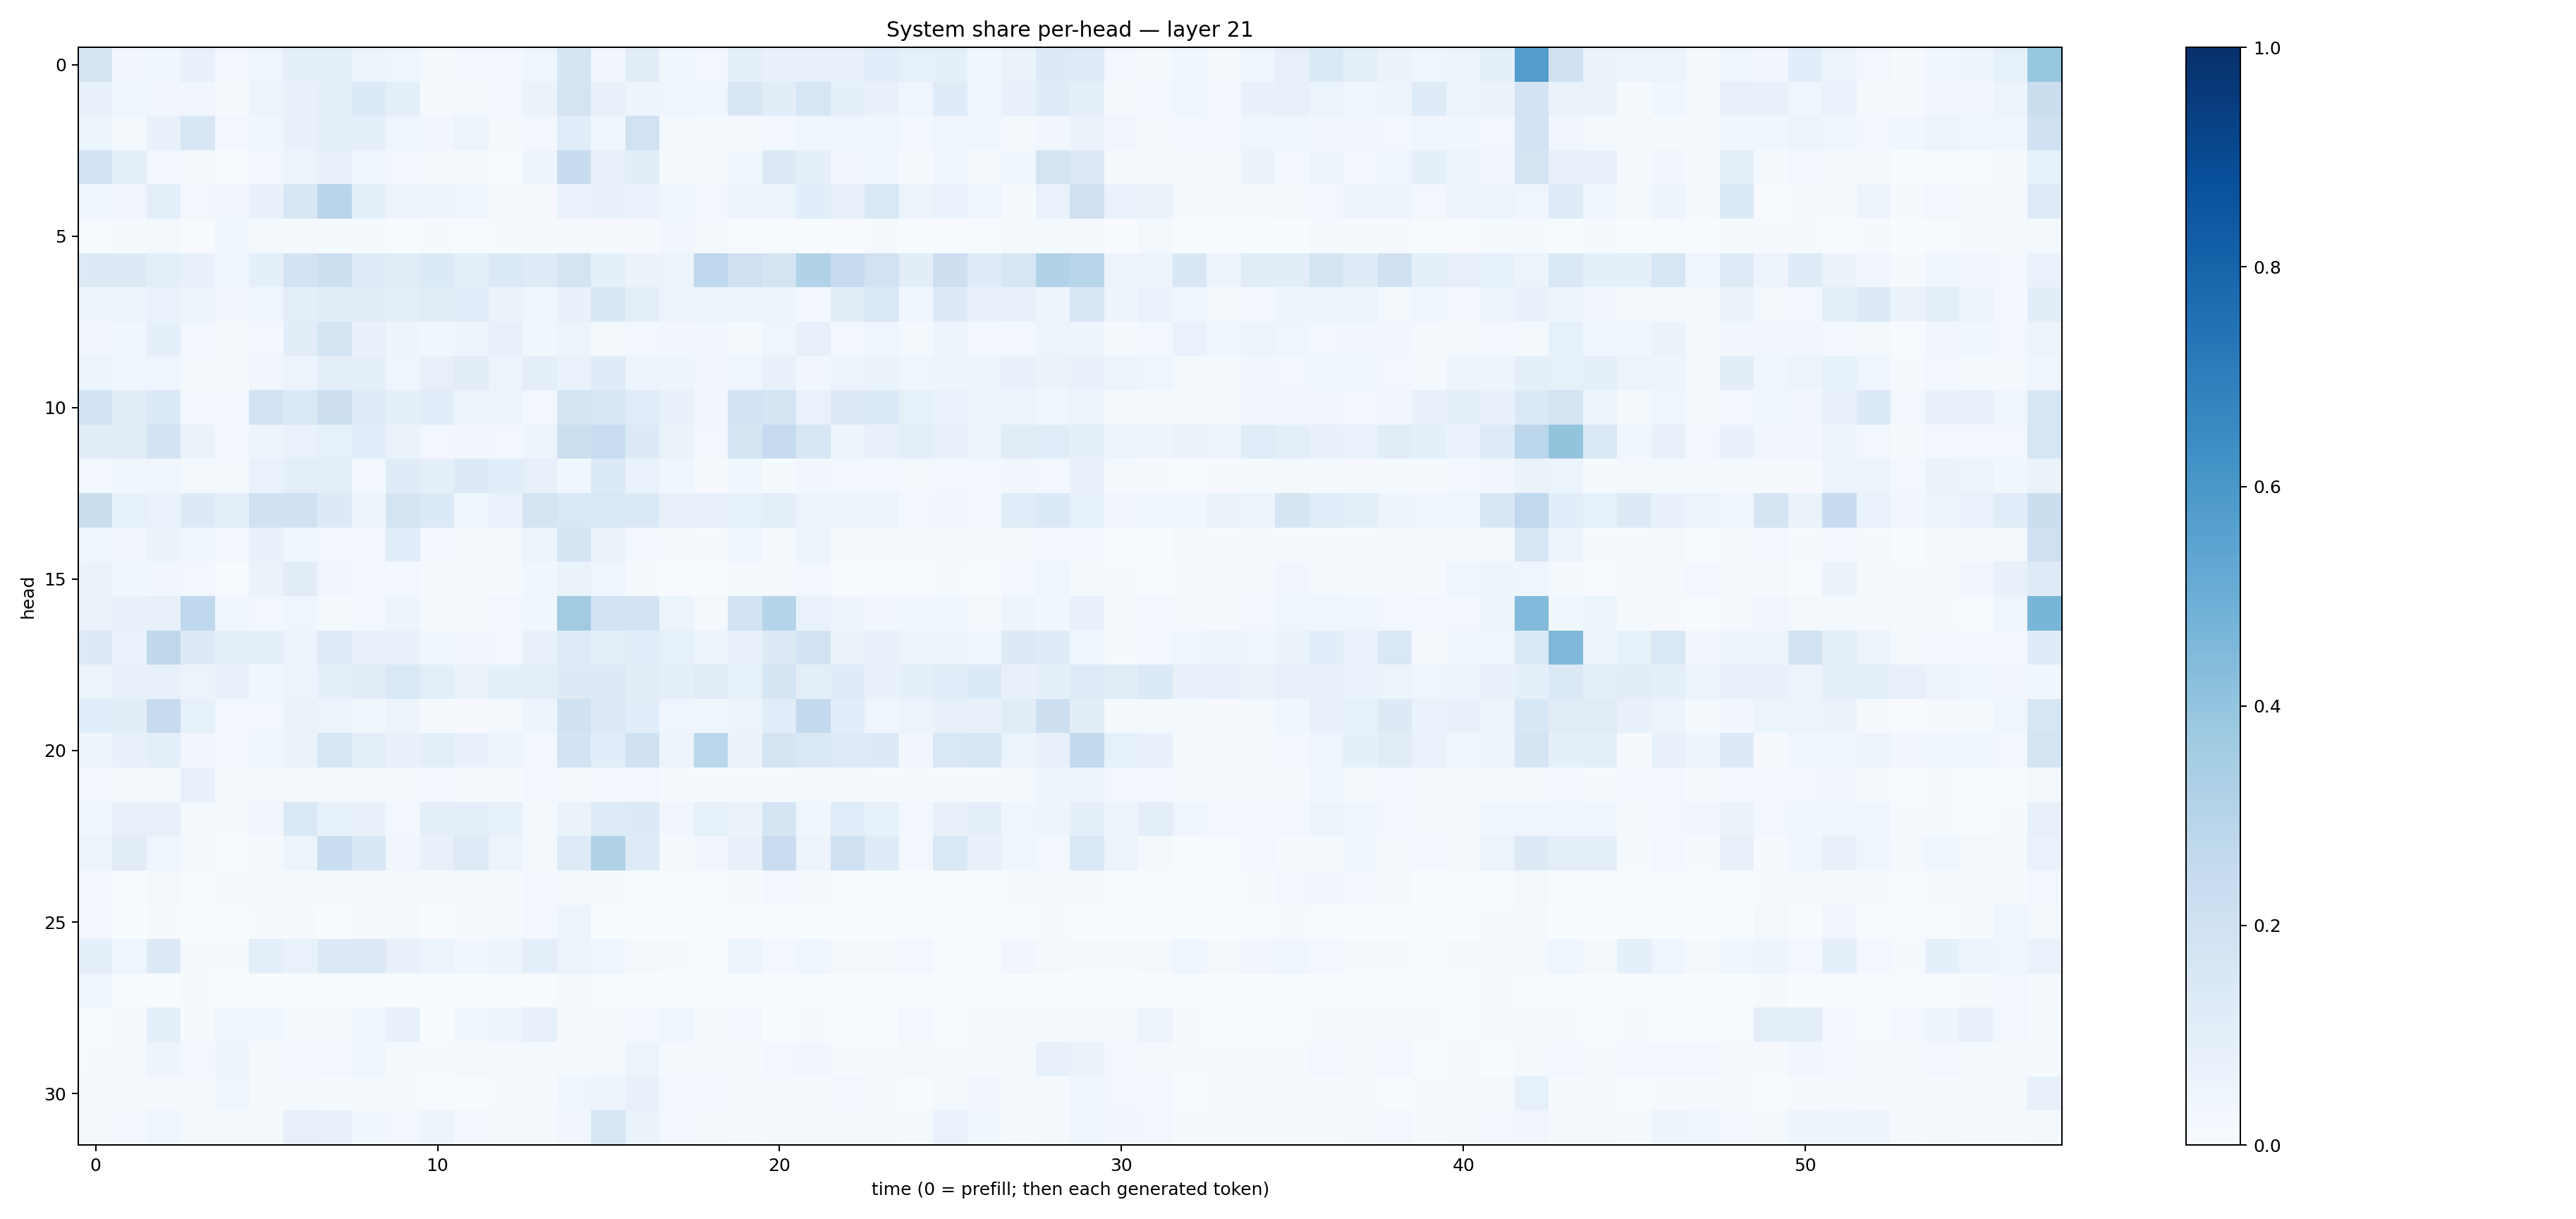

Values plotted in this chart, from the file beside it:
0.16494983, 0.033587817, 0.03900013, 0.07237747, 0.030932635, 0.04531722, 0.093392394, 0.09524679, 0.05713934, 0.044931743, 0.020845646, 0.027351495, 0.030597553, 0.041486125, 0.1696076, 0.03501271, 0.104358606, 0.03720745, 0.025882192, 0.0898213, 0.077619575, 0.076915905, 0.07775441, 0.10593602
0.07307, 0.04449, 0.03316, 0.03498, 0.01334, 0.05183, 0.07466, 0.09033, 0.1355, 0.09025, 0.01397, 0.02206, 0.02442, 0.06474, 0.1791, 0.07819, 0.04691, 0.04466, 0.04294, 0.1493, 0.1043, 0.1602, 0.09197, 0.07393
0.06134, 0.02179, 0.07646, 0.1502, 0.02464, 0.03875, 0.0713, 0.09033, 0.08847, 0.0397, 0.03346, 0.06159, 0.02178, 0.02612, 0.1153, 0.0406, 0.1879, 0.01854, 0.01548, 0.01668, 0.02474, 0.04657, 0.04077, 0.04199
0.182, 0.09753, 0.02374, 0.01836, 0.006781, 0.02938, 0.05544, 0.07322, 0.04134, 0.02615, 0.02102, 0.01358, 0.005128, 0.04739, 0.2416, 0.08194, 0.1038, 0.008191, 0.01141, 0.03693, 0.1263, 0.09084, 0.03421, 0.04638
0.03645, 0.03222, 0.0992, 0.03115, 0.03483, 0.07251, 0.1514, 0.2911, 0.09861, 0.04973, 0.0544, 0.04544, 0.01158, 0.01128, 0.07027, 0.07125, 0.06796, 0.03962, 0.02821, 0.05382, 0.06102, 0.1079, 0.07941, 0.1456
0.007527, 0.01492, 0.01684, 0.005366, 0.03621, 0.01828, 0.0127, 0.01357, 0.008522, 0.00712, 0.008124, 0.006658, 0.01545, 0.01288, 0.00782, 0.008142, 0.008919, 0.03237, 0.01827, 0.006531, 0.00536, 0.006071, 0.007775, 0.008459
0.1279, 0.1317, 0.1003, 0.07779, 0.03924, 0.09153, 0.1819, 0.2149, 0.1226, 0.1124, 0.1362, 0.1002, 0.1374, 0.1223, 0.1764, 0.08731, 0.06339, 0.0565, 0.269, 0.2054, 0.178, 0.3121, 0.2431, 0.1919
0.04847, 0.05459, 0.06798, 0.06225, 0.03315, 0.0397, 0.09471, 0.1103, 0.1129, 0.09784, 0.1123, 0.1136, 0.06545, 0.04512, 0.07208, 0.1522, 0.0938, 0.0556, 0.06181, 0.0607, 0.0607, 0.03022, 0.1051, 0.1412
0.03229, 0.03606, 0.08843, 0.0256, 0.01638, 0.02601, 0.1033, 0.173, 0.07637, 0.04903, 0.03609, 0.04704, 0.08129, 0.03744, 0.05511, 0.02094, 0.02352, 0.03166, 0.03485, 0.02231, 0.04679, 0.08161, 0.02739, 0.04207
0.06025, 0.04502, 0.04529, 0.02031, 0.01158, 0.03137, 0.0565, 0.1006, 0.08885, 0.04263, 0.08168, 0.1032, 0.05796, 0.09504, 0.06666, 0.1187, 0.05245, 0.04927, 0.03347, 0.04378, 0.0747, 0.03274, 0.0596, 0.0644
0.1907, 0.1039, 0.1358, 0.02942, 0.02462, 0.1881, 0.1371, 0.2128, 0.1209, 0.08939, 0.1144, 0.05656, 0.05476, 0.02768, 0.166, 0.1534, 0.1148, 0.07268, 0.0331, 0.183, 0.1707, 0.0667, 0.1271, 0.1329
0.1038, 0.111, 0.1825, 0.06306, 0.02798, 0.05008, 0.06757, 0.08591, 0.1138, 0.06539, 0.02589, 0.03181, 0.02865, 0.05071, 0.2176, 0.2321, 0.1295, 0.06368, 0.02899, 0.1682, 0.2482, 0.1535, 0.0496, 0.07199
0.02757, 0.03861, 0.04133, 0.01715, 0.01789, 0.06782, 0.09767, 0.09489, 0.02914, 0.1177, 0.08723, 0.1303, 0.1079, 0.07926, 0.03889, 0.1332, 0.06884, 0.03806, 0.01081, 0.03747, 0.0145, 0.03207, 0.02578, 0.02424
0.2209, 0.08425, 0.06781, 0.1292, 0.08815, 0.1956, 0.1983, 0.1278, 0.04937, 0.173, 0.1364, 0.045, 0.06768, 0.1771, 0.1415, 0.1453, 0.1401, 0.08155, 0.08073, 0.08444, 0.09537, 0.05027, 0.05834, 0.05383
0.0428, 0.03396, 0.06309, 0.03592, 0.024, 0.07175, 0.03557, 0.0249, 0.0264, 0.1072, 0.02709, 0.01434, 0.01569, 0.05626, 0.1704, 0.06303, 0.02635, 0.0181, 0.01042, 0.04147, 0.01934, 0.05936, 0.01471, 0.01662
0.06382, 0.03653, 0.03381, 0.02978, 0.005363, 0.06501, 0.1046, 0.03269, 0.03003, 0.02509, 0.0101, 0.008028, 0.01154, 0.03801, 0.06252, 0.04164, 0.008949, 0.005223, 0.007348, 0.01914, 0.01927, 0.02416, 0.006181, 0.007667
0.06542, 0.07593, 0.07911, 0.2672, 0.04321, 0.02543, 0.04207, 0.01939, 0.02455, 0.04948, 0.01327, 0.01235, 0.02811, 0.03729, 0.362, 0.1867, 0.1802, 0.05966, 0.0209, 0.1862, 0.2983, 0.06949, 0.0504, 0.0314
0.1291, 0.06658, 0.273, 0.1285, 0.09018, 0.08711, 0.05919, 0.1186, 0.07248, 0.07516, 0.03787, 0.03455, 0.02662, 0.07249, 0.1236, 0.09995, 0.1092, 0.08578, 0.06088, 0.07737, 0.1307, 0.1822, 0.06566, 0.07376
0.05912, 0.07302, 0.07068, 0.05374, 0.07607, 0.03801, 0.05852, 0.09035, 0.1031, 0.1437, 0.09454, 0.06371, 0.09039, 0.09722, 0.1257, 0.1301, 0.1029, 0.09116, 0.1111, 0.08341, 0.1652, 0.09858, 0.1199, 0.07333
0.1149, 0.1025, 0.2432, 0.08225, 0.02708, 0.02749, 0.06358, 0.05112, 0.03636, 0.05779, 0.01055, 0.009821, 0.01887, 0.05036, 0.1971, 0.1251, 0.1081, 0.04638, 0.03807, 0.05654, 0.1142, 0.2616, 0.1069, 0.04091
0.04972, 0.07045, 0.09431, 0.03286, 0.02567, 0.03665, 0.06473, 0.1573, 0.0998, 0.07482, 0.09434, 0.07588, 0.05034, 0.02485, 0.1854, 0.1055, 0.1975, 0.05064, 0.2883, 0.0627, 0.1749, 0.1481, 0.1245, 0.1319
0.0262, 0.01958, 0.01862, 0.07432, 0.01411, 0.01892, 0.02234, 0.01665, 0.01797, 0.01844, 0.02896, 0.01347, 0.01225, 0.02401, 0.01849, 0.02955, 0.02755, 0.01255, 0.01497, 0.00959, 0.01191, 0.02174, 0.01768, 0.01253
0.04059, 0.07876, 0.08176, 0.01839, 0.01533, 0.03494, 0.1422, 0.08329, 0.07656, 0.02424, 0.0971, 0.09862, 0.08365, 0.01622, 0.06631, 0.1195, 0.128, 0.03298, 0.08207, 0.06446, 0.1683, 0.03729, 0.1169, 0.08235
0.05366, 0.1132, 0.04229, 0.02178, 0.004123, 0.01666, 0.05573, 0.2332, 0.1487, 0.03163, 0.07492, 0.124, 0.05777, 0.01583, 0.125, 0.3132, 0.1212, 0.02056, 0.03472, 0.07433, 0.2285, 0.05735, 0.2107, 0.1173
0.02557, 0.005813, 0.01927, 0.00643, 0.007834, 0.02117, 0.01208, 0.01125, 0.008069, 0.01426, 0.01072, 0.01392, 0.01526, 0.02475, 0.02229, 0.009091, 0.005304, 0.006813, 0.007312, 0.009955, 0.02668, 0.0176, 0.004918, 0.005762
0.02471, 0.001958, 0.01158, 0.00684, 0.004496, 0.01363, 0.008964, 0.002958, 0.009076, 0.0182, 0.00386, 0.00787, 0.01509, 0.02638, 0.05549, 0.003009, 0.002367, 0.003203, 0.00156, 0.002784, 0.006261, 0.003789, 0.002484, 0.0007443
0.09327, 0.04492, 0.1284, 0.01393, 0.01075, 0.09596, 0.06816, 0.1323, 0.1269, 0.07768, 0.05981, 0.03729, 0.04735, 0.0968, 0.05797, 0.04144, 0.02137, 0.01291, 0.002433, 0.05371, 0.02465, 0.04014, 0.01598, 0.01584
0.04227, 0.003825, 0.003575, 0.01373, 0.001098, 0.002348, 0.001157, 0.001288, 0.00255, 0.0016, 0.001895, 0.003777, 0.004812, 0.005368, 0.0165, 0.005239, 0.003056, 0.002045, 0.004796, 0.002267, 0.004003, 0.001685, 0.001561, 0.001016
0.006, 0.01129, 0.08829, 0.01499, 0.0409, 0.03765, 0.0199, 0.009155, 0.0421, 0.07219, 0.003594, 0.03802, 0.04771, 0.08168, 0.01076, 0.009534, 0.02544, 0.04602, 0.01513, 0.02725, 0.005772, 0.01055, 0.005673, 0.00261
0.01373, 0.01752, 0.05002, 0.02739, 0.05012, 0.01906, 0.02437, 0.02949, 0.03541, 0.01323, 0.01087, 0.02008, 0.01799, 0.01523, 0.01498, 0.0175, 0.0509, 0.02166, 0.0207, 0.008636, 0.02635, 0.03236, 0.01109, 0.01296
0.01765, 0.009964, 0.01037, 0.02031, 0.04359, 0.0095, 0.01818, 0.01228, 0.01725, 0.009631, 0.007576, 0.006346, 0.01406, 0.008586, 0.04332, 0.0584, 0.07654, 0.02374, 0.03065, 0.01658, 0.02067, 0.009529, 0.0254, 0.0141
0.01577, 0.0263, 0.04241, 0.01767, 0.01965, 0.01821, 0.07973, 0.07557, 0.03834, 0.02914, 0.05083, 0.02862, 0.0184, 0.02145, 0.03281, 0.1628, 0.0659, 0.02497, 0.0198, 0.01324, 0.01742, 0.02198, 0.02257, 0.02239
